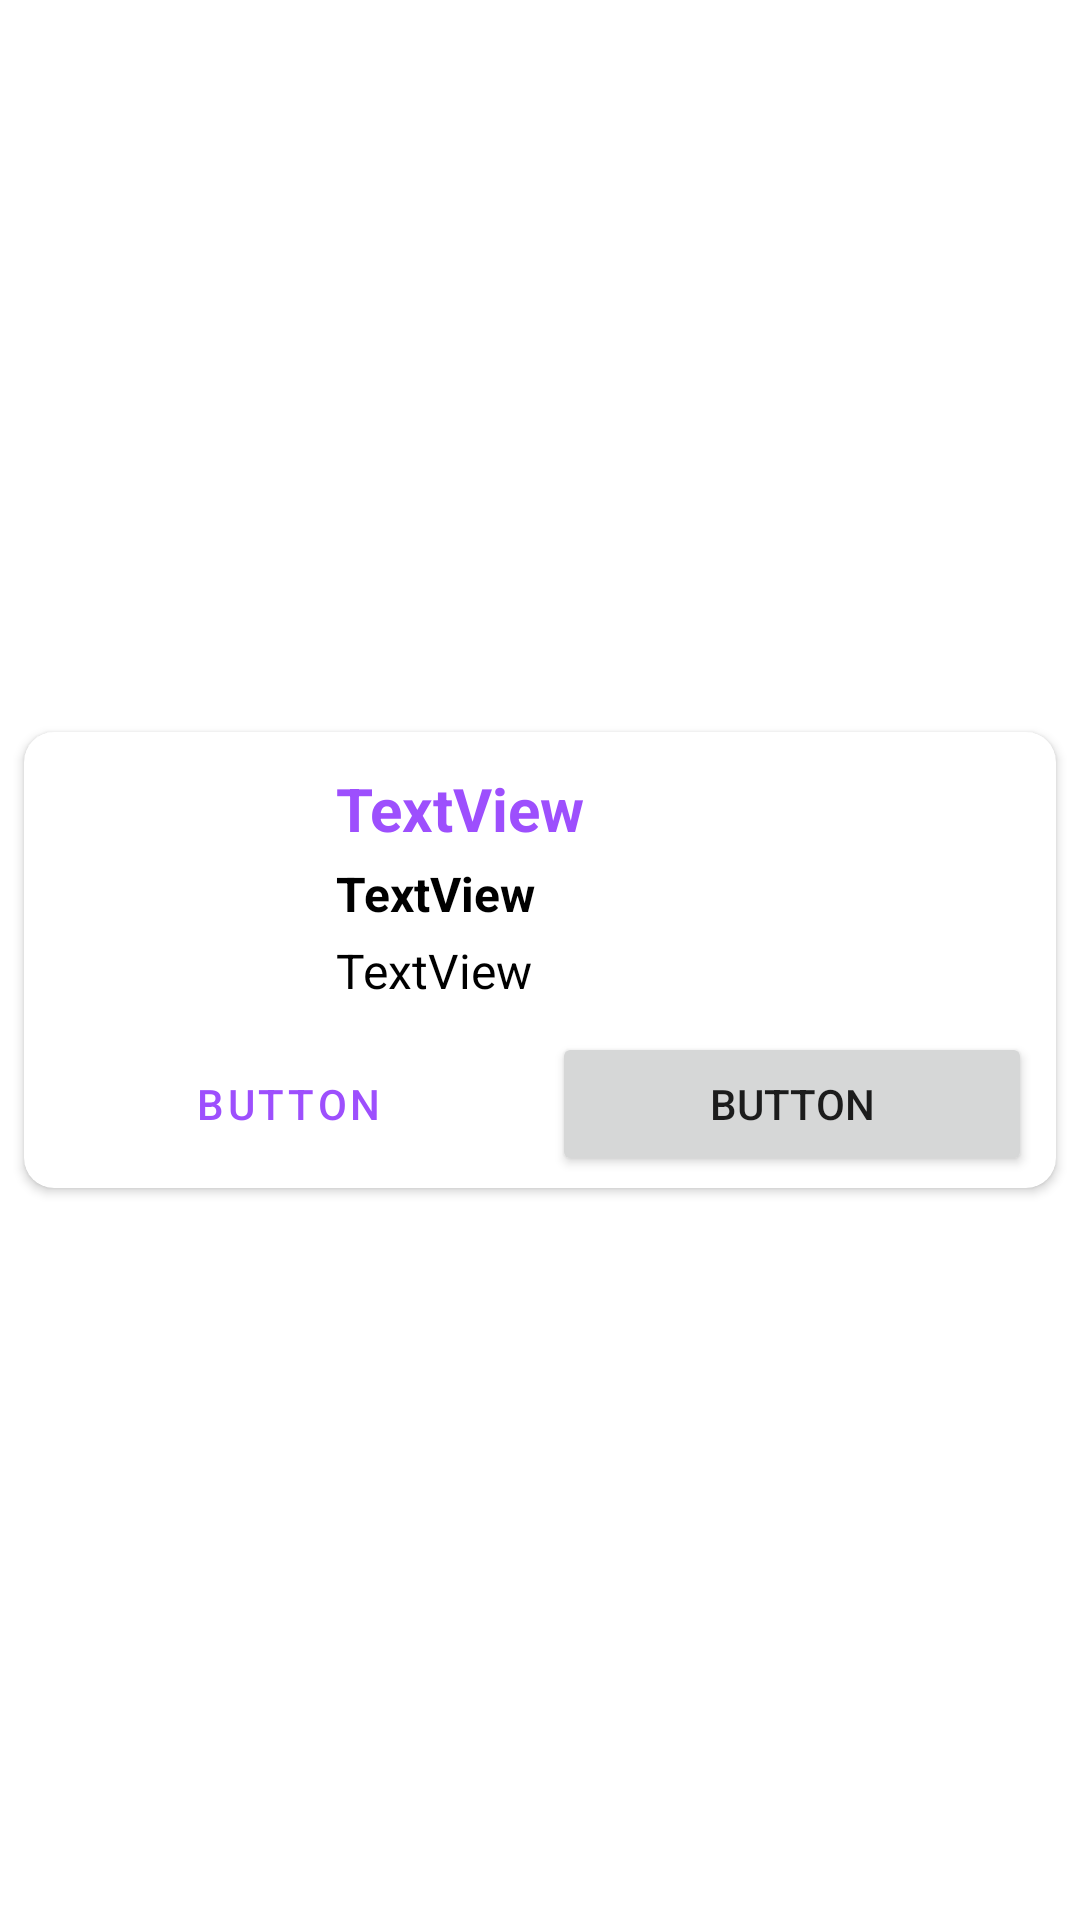

Layout XML and referenced resources for this Android screen:
<!-- AndroidManifest.xml: application theme Theme.LocalECommerce -->
<!-- res/layout/product_item.xml -->
<?xml version="1.0" encoding="utf-8"?>
<androidx.constraintlayout.widget.ConstraintLayout xmlns:android="http://schemas.android.com/apk/res/android"
    xmlns:app="http://schemas.android.com/apk/res-auto"
    xmlns:tools="http://schemas.android.com/tools"
    android:layout_width="match_parent"
    android:layout_height="wrap_content">

    <androidx.cardview.widget.CardView
        android:layout_width="match_parent"
        android:layout_height="wrap_content"
        android:layout_margin="8dp"
        app:cardCornerRadius="10dp"
        app:layout_constraintBottom_toBottomOf="parent"
        app:layout_constraintEnd_toEndOf="parent"
        app:layout_constraintStart_toStartOf="parent"
        app:layout_constraintTop_toTopOf="parent">

        <androidx.constraintlayout.widget.ConstraintLayout
            android:layout_width="match_parent"
            android:layout_height="match_parent"
            android:padding="4dp">

            <ImageView
                android:id="@+id/imageView"
                android:layout_width="80dp"
                android:layout_height="80dp"
                android:layout_margin="8dp"
                app:layout_constraintStart_toStartOf="parent"
                app:layout_constraintTop_toTopOf="parent"
                tools:srcCompat="@tools:sample/avatars" />


            <TextView
                android:id="@+id/textView2"
                android:layout_width="wrap_content"
                android:layout_height="wrap_content"
                android:layout_marginStart="12dp"
                android:text="TextView"
                android:textColor="@color/colorPrimary"
                android:textSize="20sp"
                android:textStyle="bold"
                app:layout_constraintStart_toEndOf="@+id/imageView"
                app:layout_constraintTop_toTopOf="@+id/imageView" />

            <TextView
                android:id="@+id/textView3"
                android:layout_width="wrap_content"
                android:layout_height="wrap_content"
                android:layout_marginStart="12dp"
                android:layout_marginTop="4dp"
                android:text="TextView"
                android:textColor="@color/black"
                android:textSize="16sp"
                android:textStyle="bold"
                app:layout_constraintStart_toEndOf="@+id/imageView"
                app:layout_constraintTop_toBottomOf="@+id/textView2" />

            <TextView
                android:id="@+id/textView4"
                android:layout_width="wrap_content"
                android:layout_height="wrap_content"
                android:layout_marginStart="12dp"
                android:layout_marginTop="4dp"
                android:text="TextView"
                android:textColor="@color/black"
                android:textSize="16sp"
                app:layout_constraintStart_toEndOf="@+id/imageView"
                app:layout_constraintTop_toBottomOf="@+id/textView3" />

            <Button
                android:id="@+id/button"
                style="@style/Widget.MaterialComponents.Button.OutlinedButton"
                android:layout_width="0dp"
                android:layout_height="wrap_content"
                android:layout_marginHorizontal="4dp"
                android:layout_marginTop="8dp"
                android:text="BUTTON"
                app:layout_constraintEnd_toStartOf="@id/guideline"
                app:layout_constraintStart_toStartOf="parent"
                app:layout_constraintTop_toBottomOf="@+id/imageView" />

            <Button
                android:id="@+id/button2"
                android:layout_width="0dp"
                android:layout_height="wrap_content"
                android:layout_marginHorizontal="4dp"
                android:text="Button"
                app:layout_constraintEnd_toEndOf="parent"
                app:layout_constraintStart_toStartOf="@id/guideline"
                app:layout_constraintTop_toTopOf="@+id/button" />

            <androidx.constraintlayout.widget.Guideline
                android:id="@+id/guideline"
                android:layout_width="wrap_content"
                android:layout_height="wrap_content"
                android:orientation="vertical"
                app:layout_constraintGuide_percent="0.5" />

        </androidx.constraintlayout.widget.ConstraintLayout>

    </androidx.cardview.widget.CardView>

</androidx.constraintlayout.widget.ConstraintLayout>
<!-- resources referenced by this layout -->
<resources>
  <color name="black">#FF000000</color>
  <color name="colorPrimary">#9D4FFD</color>
  <style name="Theme.LocalECommerce" parent="Theme.MaterialComponents.DayNight.DarkActionBar">
          
          <item name="colorPrimary">@color/colorPrimary</item>
          <item name="colorPrimaryVariant">@color/purple_700</item>
          <item name="colorOnPrimary">@color/black</item>
          
          <item name="colorSecondary">@color/teal_200</item>
          <item name="colorSecondaryVariant">@color/teal_200</item>
          <item name="colorOnSecondary">@color/black</item>
          
          <item name="android:statusBarColor" tools:targetApi="l">?attr/colorPrimaryVariant</item>
          
      </style>
  <color name="purple_700">#FF3700B3</color>
  <color name="teal_200">#FF03DAC5</color>
</resources>
